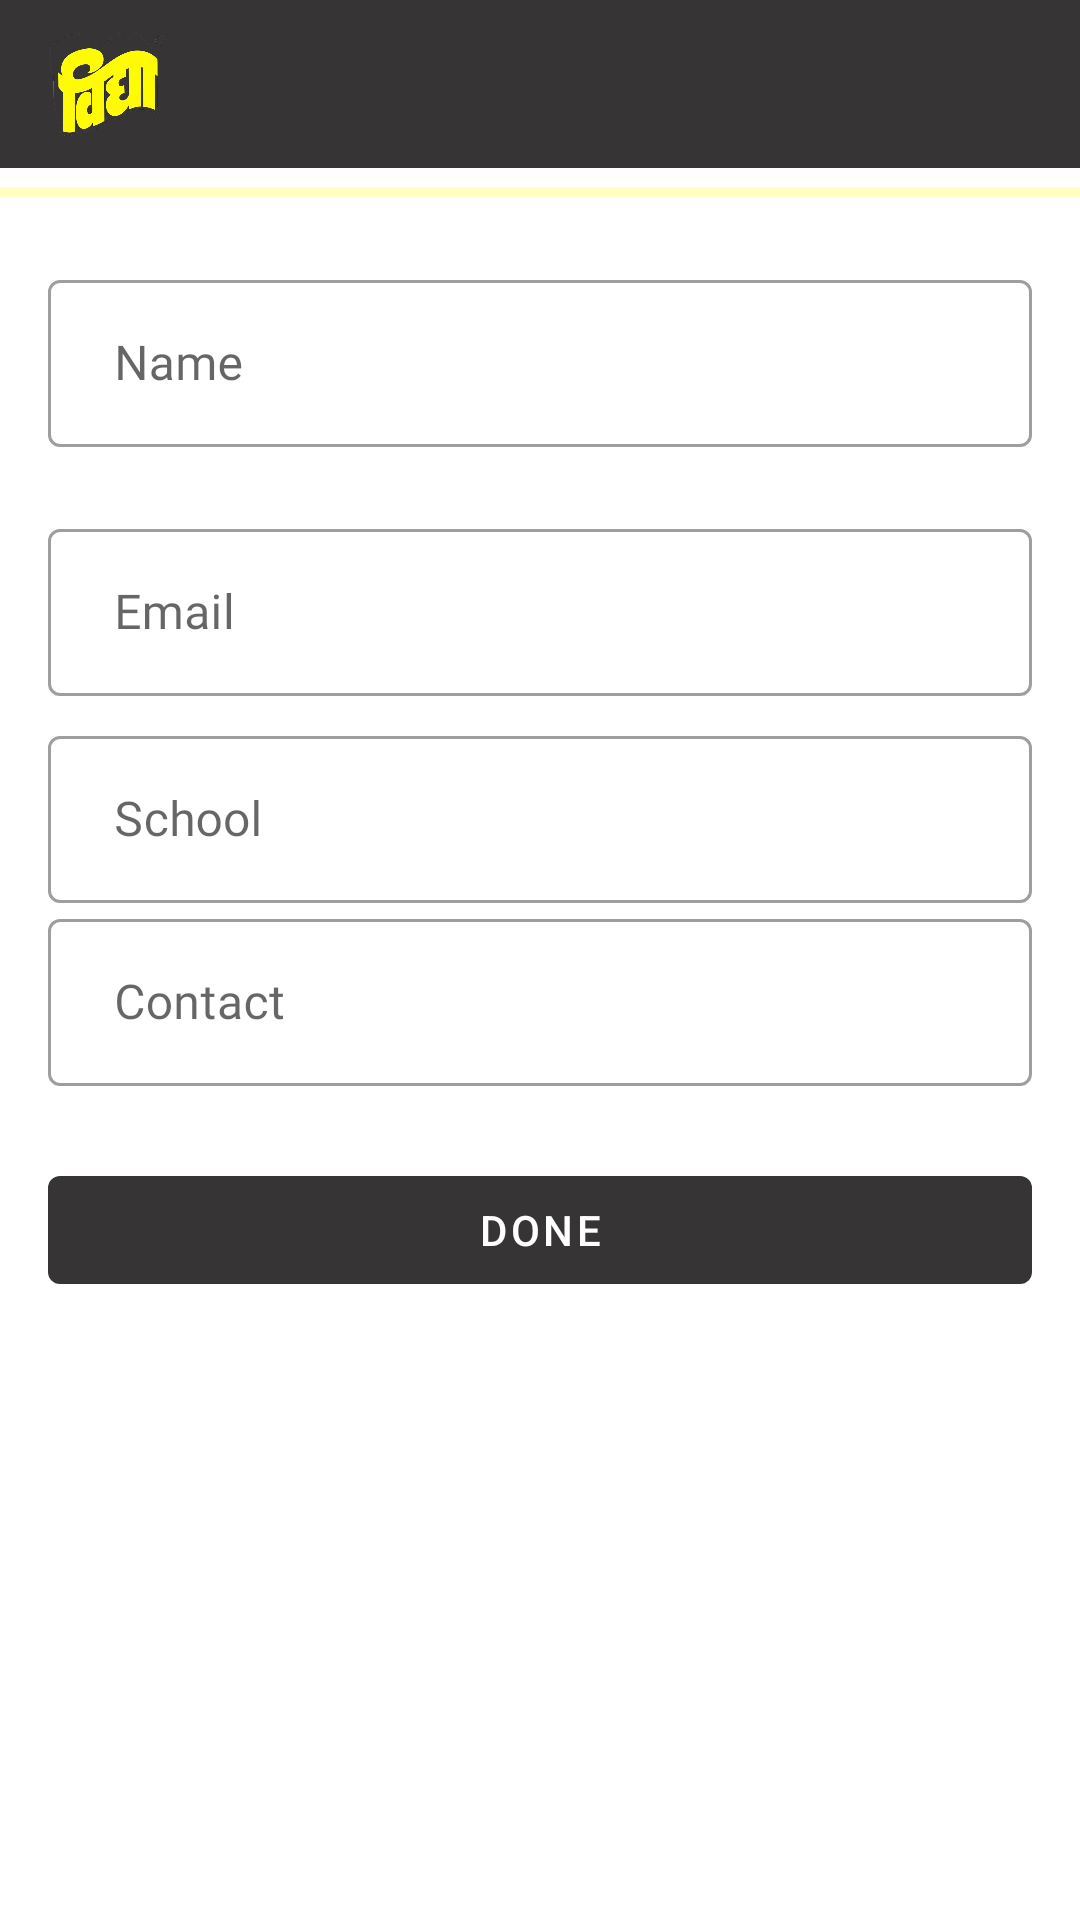

Here is an Android app screen rendered from its layout file. Give the layout XML and the strings, colors and styles it references.
<!-- AndroidManifest.xml: activity theme AppTheme.NoActionBar -->
<!-- res/layout/activity_edit_profile.xml -->
<?xml version="1.0" encoding="utf-8"?>
<RelativeLayout
    xmlns:android="http://schemas.android.com/apk/res/android"
    xmlns:app="http://schemas.android.com/apk/res-auto"
    xmlns:tools="http://schemas.android.com/tools"
    android:layout_width="match_parent"
    android:layout_height="match_parent">

    <com.google.android.material.appbar.AppBarLayout
        android:id="@+id/appBar"
        android:layout_width="match_parent"
        android:layout_height="wrap_content"
        android:theme="@style/AppTheme.AppBarOverlay">

        <androidx.appcompat.widget.Toolbar
            android:id="@+id/toolbar_main"
            android:layout_width="match_parent"
            android:layout_height="?android:attr/actionBarSize"
            app:popupTheme="@style/AppTheme.PopupOverlay">

            <ImageView
                android:layout_height="40dp"
                android:layout_width="40dp"
                android:src="@drawable/logo"
                android:layout_marginTop="6dp"
                android:layout_gravity="start|center_vertical"/>

            <TextView
                android:id="@+id/toolbar_title"
                android:layout_width="wrap_content"
                android:layout_height="wrap_content"
                android:layout_marginStart="30dp"
                tools:text="@string/edit_profile"
                android:textColor="#ffffff"
                android:textAllCaps="true"
                android:textSize="16sp"
                android:fontFamily="@font/raleway"
                android:textStyle="bold"/>

        </androidx.appcompat.widget.Toolbar>

    </com.google.android.material.appbar.AppBarLayout>

    <ProgressBar
        android:id="@+id/progressBar"
        style="@style/Widget.AppCompat.ProgressBar.Horizontal"
        android:layout_below="@id/appBar"
        android:layout_width="match_parent"
        android:layout_height="wrap_content"
        android:indeterminate="true"
        />

    <LinearLayout
        android:layout_width="match_parent"
        android:layout_height="wrap_content"
        android:orientation="vertical"
        android:layout_marginStart="16dp"
        android:layout_marginEnd="16dp"
        android:layout_marginBottom="16dp"
        android:layout_marginTop="16dp"
        android:layout_below="@id/progressBar">

        <com.google.android.material.textfield.TextInputLayout
            android:id="@+id/username"
            android:layout_width="match_parent"
            android:layout_height="wrap_content"
            android:layout_marginBottom="8dp"
            style="@style/Widget.MaterialComponents.TextInputLayout.OutlinedBox">

            <com.google.android.material.textfield.TextInputEditText
                android:id="@+id/edTv_username"
                android:layout_width="match_parent"
                android:layout_height="wrap_content"
                android:hint="@string/name"
                app:errorEnabled="true"
                android:inputType="textPersonName"
                android:paddingStart="22dp"
                android:fontFamily="@font/raleway"
                android:paddingEnd="0dp" />

        </com.google.android.material.textfield.TextInputLayout>

        <LinearLayout
            android:gravity="center"
            android:orientation="horizontal"
            android:background="@drawable/spinner_border"
            android:paddingTop="@dimen/margin_3"
            android:paddingBottom="@dimen/margin_3"
            android:layout_width="match_parent"
            android:layout_height="wrap_content"
            android:layout_marginBottom="8dp">

            <Spinner
                android:gravity="center"
                android:layout_gravity="start"
                android:id="@+id/classSelection"
                android:background="@android:color/transparent"
                android:layout_width="match_parent"
                android:layout_height="wrap_content"
                android:dropDownVerticalOffset="35.0dip" />

        </LinearLayout>

        <com.google.android.material.textfield.TextInputLayout
            android:id="@+id/email"
            android:layout_width="match_parent"
            android:layout_height="wrap_content"
            android:layout_marginBottom="8dp"
            style="@style/Widget.MaterialComponents.TextInputLayout.OutlinedBox">

            <com.google.android.material.textfield.TextInputEditText
                android:id="@+id/edTv_email"
                android:layout_width="match_parent"
                android:layout_height="wrap_content"
                android:hint="Email"
                app:errorEnabled="true"
                android:inputType="textPersonName"
                android:paddingStart="22dp"
                android:fontFamily="@font/raleway"
                android:paddingEnd="0dp" />

        </com.google.android.material.textfield.TextInputLayout>

        <com.google.android.material.textfield.TextInputLayout
            android:id="@+id/school"
            android:layout_width="match_parent"
            android:layout_height="wrap_content"
            style="@style/Widget.MaterialComponents.TextInputLayout.OutlinedBox">

            <com.google.android.material.textfield.TextInputEditText
                android:id="@+id/edTv_school"
                android:layout_width="match_parent"
                android:layout_height="wrap_content"
                android:hint="School"
                app:errorEnabled="true"
                android:inputType="textPersonName"
                android:paddingStart="22dp"
                android:fontFamily="@font/raleway"
                android:paddingEnd="0dp" />

        </com.google.android.material.textfield.TextInputLayout>

        <com.google.android.material.textfield.TextInputLayout
            android:id="@+id/contact"
            android:layout_width="match_parent"
            android:layout_height="wrap_content"
            android:layout_marginBottom="8dp"
            style="@style/Widget.MaterialComponents.TextInputLayout.OutlinedBox">

            <com.google.android.material.textfield.TextInputEditText
                android:id="@+id/edTv_contact"
                android:layout_width="match_parent"
                android:layout_height="wrap_content"
                android:hint="Contact"
                app:errorEnabled="true"
                android:inputType="number"
                android:maxLength="10"
                android:paddingStart="22dp"
                android:fontFamily="@font/raleway"
                android:paddingEnd="0dp" />

        </com.google.android.material.textfield.TextInputLayout>

        <Button
            style="@style/Widget.MaterialComponents.Button.UnelevatedButton"
            android:id="@+id/btn_done"
            android:layout_width="match_parent"
            android:layout_height="wrap_content"
            android:layout_marginTop="16dp"
            android:layout_marginBottom="16dp"
            android:text="Done"
            />

    </LinearLayout>

</RelativeLayout>
<!-- resources referenced by this layout -->
<resources>
  <dimen name="margin_3">3.0dip</dimen>
  <!-- drawable logo: jpg bitmap (drawable, 52509 bytes) -->
  <string name="edit_profile">Edit Profile</string>
  <string name="name">Name</string>
  <style name="AppTheme.AppBarOverlay" parent="ThemeOverlay.AppCompat.Dark.ActionBar" />
  <style name="AppTheme.PopupOverlay" parent="ThemeOverlay.AppCompat.Light" />
  <style name="AppTheme.NoActionBar" parent="AppTheme">
          <item name="windowActionBar">false</item>
          <item name="windowNoTitle">true</item>
      </style>
  <style name="AppTheme" parent="Theme.MaterialComponents.Light.DarkActionBar">
          
          <item name="colorPrimary">@color/colorPrimary</item>
          <item name="colorPrimaryDark">@color/colorPrimaryDark</item>
          <item name="colorAccent">@color/colorAccent</item>
          <item name="otpViewStyle">@style/OtpWidget.OtpView</item>
  
      </style>
  <color name="colorPrimary">#373435</color>
  <color name="colorPrimaryDark">#110d0f</color>
  <color name="colorAccent">#fffb05</color>
</resources>
